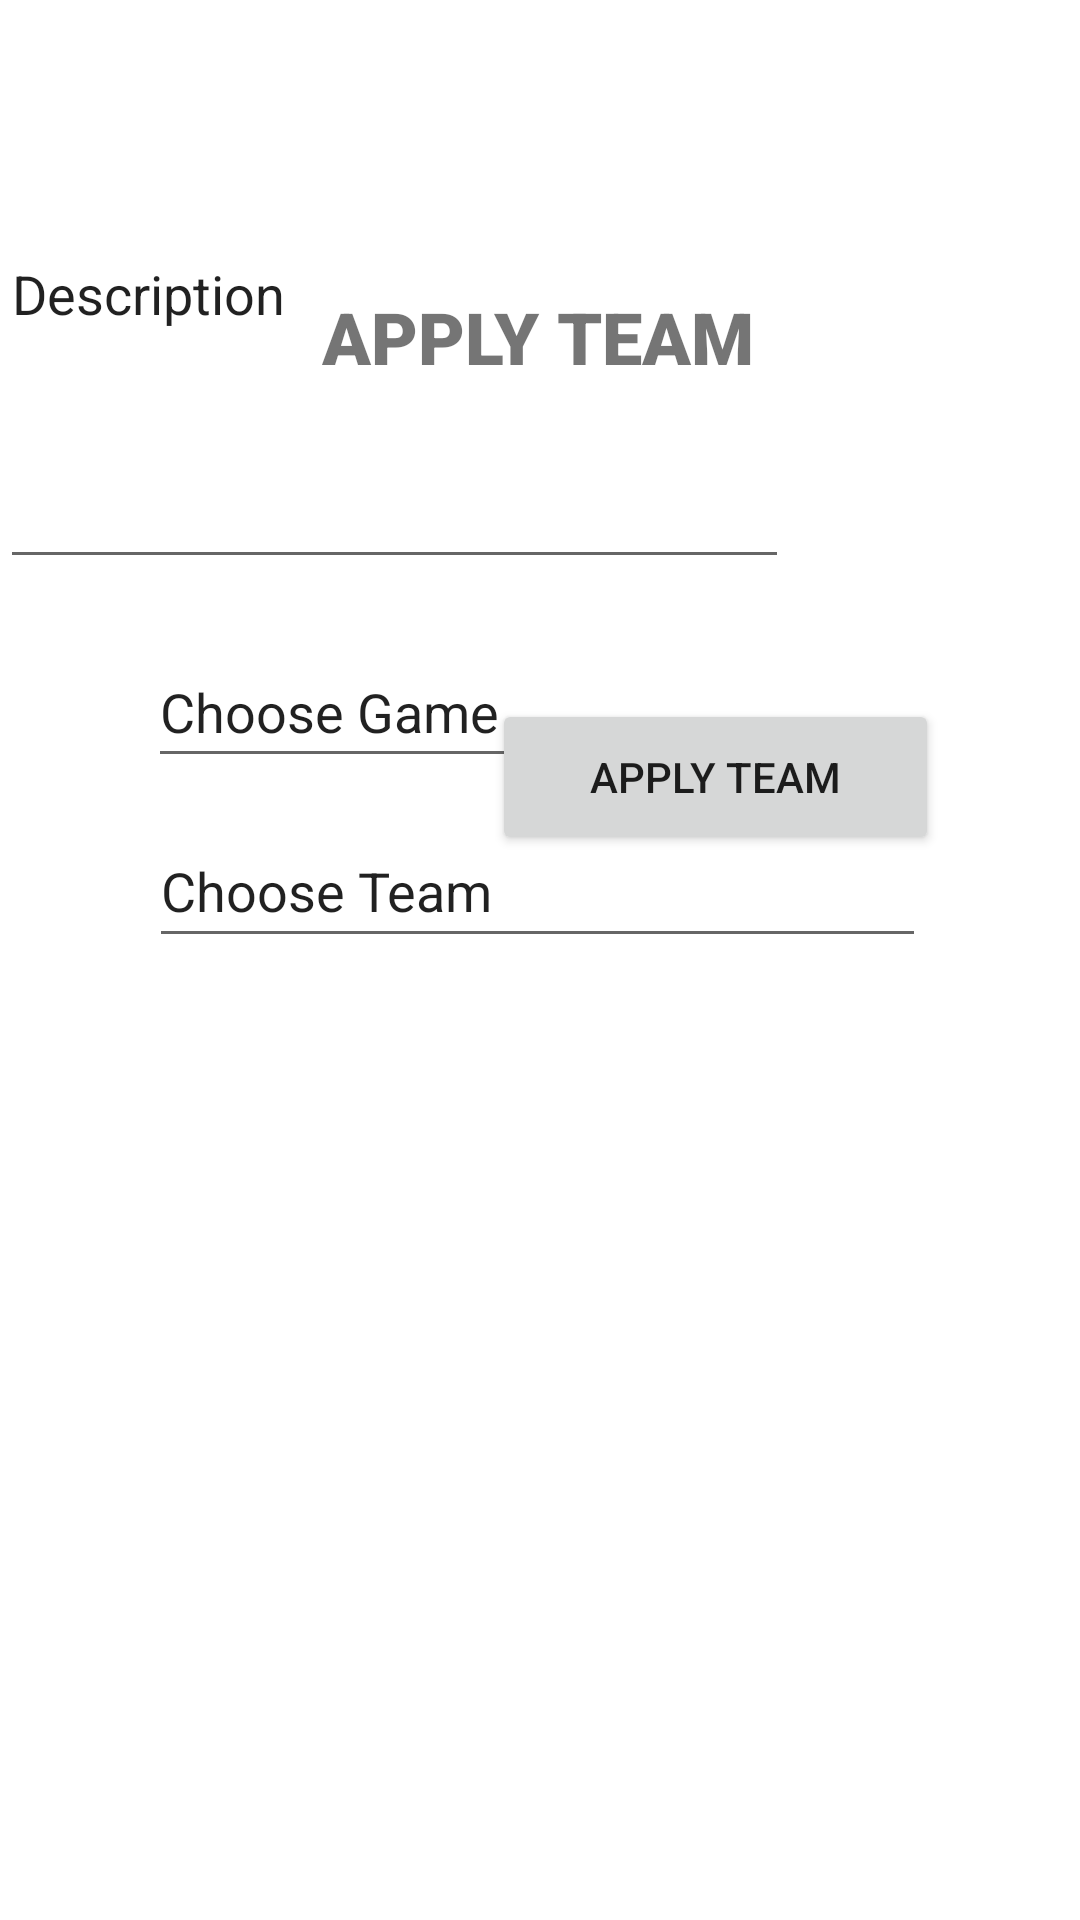

The Android layout XML behind this screen, and the referenced resources:
<!-- AndroidManifest.xml: application theme Theme.Anmp_creppybalado_project -->
<!-- res/layout/fragment_apply_team.xml -->
<?xml version="1.0" encoding="utf-8"?>
<FrameLayout xmlns:android="http://schemas.android.com/apk/res/android"
    xmlns:app="http://schemas.android.com/apk/res-auto"
    xmlns:tools="http://schemas.android.com/tools"
    android:layout_width="match_parent"
    android:layout_height="match_parent"
    tools:context=".view.ApplyTeamFragment">

    <androidx.constraintlayout.widget.ConstraintLayout
        android:layout_width="match_parent"
        android:layout_height="match_parent">

        <TextView
            android:id="@+id/applytext"
            android:layout_width="wrap_content"
            android:layout_height="wrap_content"
            android:layout_marginTop="96dp"
            android:fontFamily="sans-serif-black"
            android:text="APPLY TEAM"
            android:textSize="24sp"
            app:layout_constraintEnd_toEndOf="parent"
            app:layout_constraintHorizontal_bias="0.498"
            app:layout_constraintStart_toStartOf="parent"
            app:layout_constraintTop_toTopOf="parent" />

        <AutoCompleteTextView
            android:id="@+id/dbchoosegame"
            android:layout_width="261dp"
            android:layout_height="47dp"
            android:layout_marginTop="84dp"
            android:text="Choose Game"
            app:layout_constraintEnd_toEndOf="parent"
            app:layout_constraintHorizontal_bias="0.497"
            app:layout_constraintStart_toStartOf="parent"
            app:layout_constraintTop_toBottomOf="@+id/applytext" />

        <AutoCompleteTextView
            android:id="@+id/dbchooseteam"
            android:layout_width="259dp"
            android:layout_height="48dp"
            android:layout_marginTop="12dp"
            android:text="Choose Team"
            app:layout_constraintEnd_toEndOf="parent"
            app:layout_constraintHorizontal_bias="0.493"
            app:layout_constraintStart_toStartOf="parent"
            app:layout_constraintTop_toBottomOf="@+id/dbchoosegame" />

        <EditText
            android:id="@+id/editTextText2"
            android:layout_width="263dp"
            android:layout_height="193dp"
            android:ems="10"
            android:inputType="text"
            android:text="Description"
            tools:layout_editor_absoluteX="77dp"
            tools:layout_editor_absoluteY="341dp" />

        <Button
            android:id="@+id/applybutton"
            android:layout_width="149dp"
            android:layout_height="52dp"
            android:layout_marginTop="40dp"
            android:text="Apply Team"
            app:layout_constraintEnd_toEndOf="parent"
            app:layout_constraintHorizontal_bias="0.778"
            app:layout_constraintStart_toStartOf="parent"
            app:layout_constraintTop_toBottomOf="@+id/editTextText2" />

    </androidx.constraintlayout.widget.ConstraintLayout>
</FrameLayout>
<!-- resources referenced by this layout -->
<resources>
  <style name="Theme.Anmp_creppybalado_project" parent="Theme.MaterialComponents.DayNight.DarkActionBar">
          
          <item name="colorPrimary">@color/purple_500</item>
          <item name="colorPrimaryVariant">@color/purple_700</item>
          <item name="colorOnPrimary">@color/white</item>
          
          <item name="colorSecondary">@color/teal_200</item>
          <item name="colorSecondaryVariant">@color/teal_700</item>
          <item name="colorOnSecondary">@color/black</item>
          
          <item name="android:statusBarColor">?attr/colorPrimaryVariant</item>
          
      </style>
  <!-- not gathered from this repository: default colours our renderer supplied (Android Studio template values) -->
  <color name="purple_500">#FF6200EE</color>
  <color name="purple_700">#FF3700B3</color>
  <color name="teal_200">#FF03DAC5</color>
  <color name="teal_700">#FF018786</color>
  <color name="black">#FF000000</color>
  <color name="white">#FFFFFFFF</color>
</resources>
